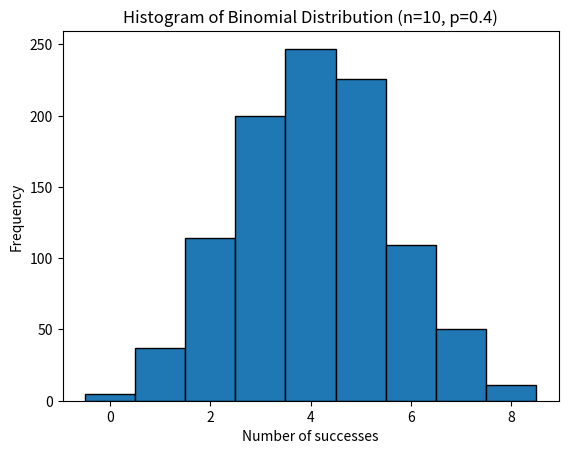

Recreate this plot in Python.
# Q3. Write a Python function to calculate the probability density function of a normal distribution with a given mean and standard deviation at a given point.

import math

def normal_pdf(x, mean, std_dev):
    """
    Calculate the probability density function of a normal distribution at a given point.
    
    Parameters:
    x (float): The point at which the PDF is evaluated.
    mean (float): The mean (mu) of the normal distribution.
    std_dev (float): The standard deviation (sigma) of the normal distribution.
    
    Returns:
    float: The value of the PDF at point x.
    """
    return (1 / (std_dev * math.sqrt(2 * math.pi))) * math.exp(-0.5 * ((x - mean) / std_dev) ** 2)

# Example usage
mean = 0
std_dev = 1
x = 1.5
pdf_value = normal_pdf(x, mean, std_dev)
print(f"PDF value at x={x} is: {pdf_value}")


# Q5. Generate a random sample of size 1000 from a binomial distribution with a probability of success 0.4 and plot a histogram of the results using matplotlib.

import numpy as np
import matplotlib.pyplot as plt

# Parameters
n = 10  # number of trials
p = 0.4  # probability of success
size = 1000  # number of samples

# Generate random sample from binomial distribution
samples = np.random.binomial(n, p, size)

# Plot histogram
plt.hist(samples, bins=np.arange(samples.min(), samples.max() + 1) - 0.5, edgecolor='black')
plt.title("Histogram of Binomial Distribution (n=10, p=0.4)")
plt.xlabel("Number of successes")
plt.ylabel("Frequency")
plt.show()


# Q6. Write a Python function to calculate the cumulative distribution function (CDF) of a Poisson distribution with a given mean at a given point.

import math

def poisson_cdf(k, mean):
    """
    Calculate the cumulative distribution function of a Poisson distribution at a given point.
    
    Parameters:
    k (int): The point at which the CDF is evaluated.
    mean (float): The mean (lambda) of the Poisson distribution.
    
    Returns:
    float: The value of the CDF at point k.
    """
    cdf_value = 0
    for i in range(k + 1):
        cdf_value += (math.exp(-mean) * mean**i) / math.factorial(i)
    return cdf_value

# Example usage
k = 3
mean = 5
cdf_value = poisson_cdf(k, mean)
print(f"CDF value at k={k} is: {cdf_value}")


# Q8. Generate a random sample of size 1000 from a Poisson distribution with mean 5 and calculate the sample mean and variance.

# Parameters
mean_poisson = 5
size_poisson = 1000

# Generate random sample from Poisson distribution
samples_poisson = np.random.poisson(mean_poisson, size_poisson)

# Calculate sample mean and variance
sample_mean = np.mean(samples_poisson)
sample_variance = np.var(samples_poisson)

print(f"Sample Mean: {sample_mean}")
print(f"Sample Variance: {sample_variance}")
